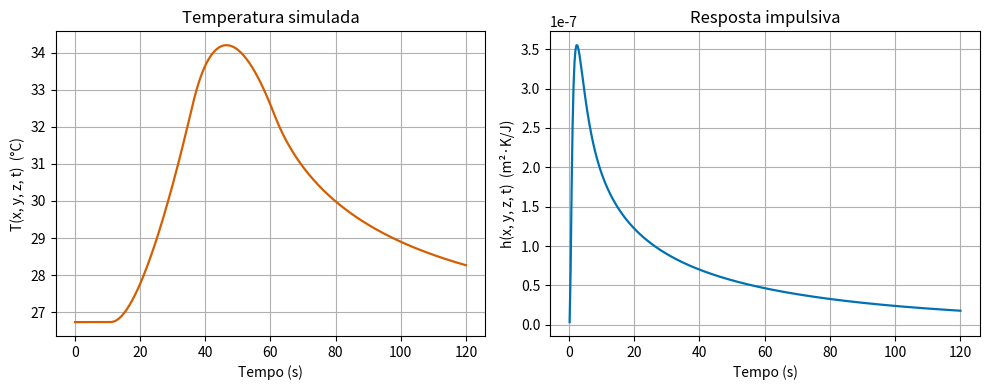
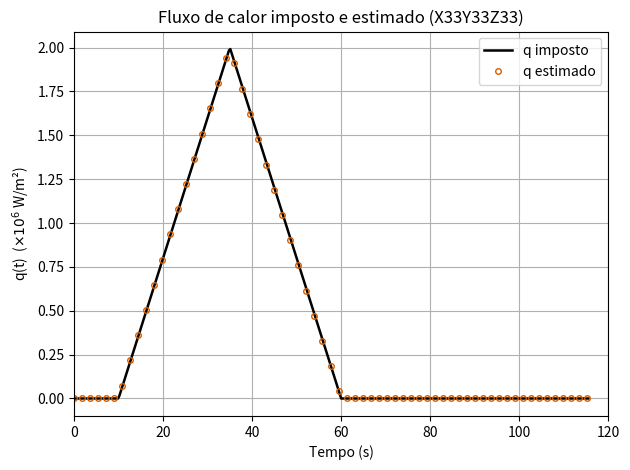
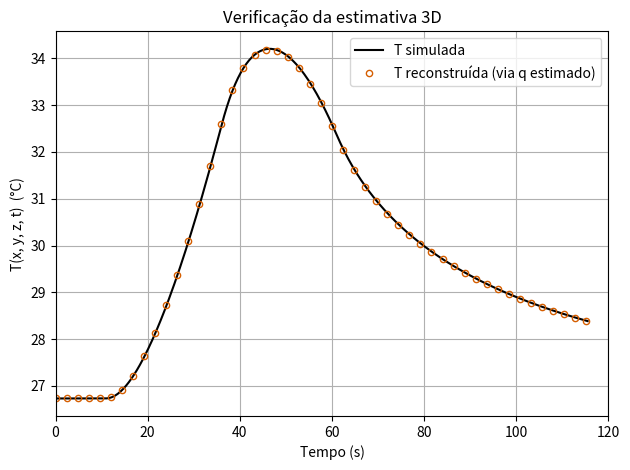

Write the Python code that produced these figures, in order.
import numpy as np
import matplotlib.pyplot as plt
from scipy.optimize import brentq

k, alpha = 24.0, 7.0868e-6           # condutividade [W/(m·K)] e difusividade [m²/s] do aço rápido
L, W, Rc = 12.7e-3, 12.7e-3, 101.6e-3  # dimensões em x, y, z [m]
h        = 100.0                     # coeficiente convectivo em todas as faces [W/(m²·K)]
T0 = Tinf = 26.73                    # temperatura inicial = ambiente [°C]
dt, tf   = 0.3, 120.0                # discretização do tempo [s]
M        = 10                        # número de termos da série em cada direção

# área de imposição do fluxo na face superior (a_p × f = 1,9 mm²)
L1, L2, R1, R2 = 0.0, 2.0e-3, 0.0, 0.95e-3

t = np.arange(0.0, tf + dt/2, dt)
N = len(t)

# pulso triangular de fluxo de calor [W/m²]
qpico, t0, tpico, tbase = 2.0e6, 10.0, 35.0, 60.0
q = np.where(t < t0, 0.0,
    np.where(t <= tpico, qpico*(t-t0)/(tpico-t0),
    np.where(t <= tbase, qpico*(tbase-t)/(tbase-tpico), 0.0)))

# números de Biot (iguais nas duas faces de cada direção, pois h é o mesmo)
B1 = h*L/k;  B3 = h*W/k;  B5 = h*Rc/k
print(f'Biot:  Bx = {B1:.4f},  By = {B3:.4f},  Bz = {B5:.4f}')

def autovalores(n, Ba, Bb):
    """n menores raízes positivas de (γ²-Ba·Bb)·sin γ - γ(Ba+Bb)·cos γ = 0."""
    f = lambda g: (g*g - Ba*Bb)*np.sin(g) - g*(Ba+Bb)*np.cos(g)
    raizes, g, passo = [], 1e-6, np.pi/400
    while len(raizes) < n and g < (n + 3)*np.pi:
        g2 = g + passo
        if f(g)*f(g2) < 0:
            raizes.append(brentq(f, g, g2))
        g = g2
    return np.array(raizes)

alfam = autovalores(M, B1, B1)   # direção x
betan = autovalores(M, B3, B3)   # direção y
gamap = autovalores(M, B5, B5)   # direção z
print('α_m[:3] =', np.round(alfam[:3], 5))
print('β_n[:3] =', np.round(betan[:3], 5))
print('γ_p[:3] =', np.round(gamap[:3], 5))

def _coef(e, B, coord, D):
    """Coeficiente espacial de uma direção (autofunção normalizada) na posição coord."""
    return (e*np.cos(e*coord/D) + B*np.sin(e*coord/D)) / ((e**2+B**2)*(1 + B/(e**2+B**2)) + B)

# autovalor combinado A_mnp (achatado em um vetor de M³ modos)
Amnp = (((alfam[:, None, None]/L)**2
       + (betan[None, :, None]/W)**2
       + (gamap[None, None, :]/Rc)**2) * alpha).ravel()
decai = np.exp(-Amnp*dt)
onem  = 1.0 - decai

def _phi(x, y, z):
    """Coeficiente espacial Φ_mnp do termo de fluxo, em (x,y,z), achatado."""
    Cx = _coef(alfam, B1, x, L); Cy = _coef(betan, B3, y, W); Cz = _coef(gamap, B5, z, Rc)
    Fx = (np.sin(alfam*L2/L) - np.sin(alfam*L1/L)
          - (B1/alfam)*np.cos(alfam*L2/L) + (B1/alfam)*np.cos(alfam*L1/L))
    Fz = (np.sin(gamap*R2/Rc) - np.sin(gamap*R1/Rc)
          - (B5/gamap)*np.cos(gamap*R2/Rc) + (B5/gamap)*np.cos(gamap*R1/Rc))
    Ax = Cx*Fx; Ay = Cy*(betan*np.cos(betan) + B3*np.sin(betan)); Az = Cz*Fz
    return (Ax[:, None, None]*Ay[None, :, None]*Az[None, None, :]).ravel()

def temperatura(x, y, z, q):
    """T(x,y,z,t) do problema direto X33Y33Z33 (T0 = T∞)."""
    coef = _phi(x, y, z) / Amnp
    J = np.zeros(len(Amnp)); T = np.zeros(N)
    for d in range(N):
        J = decai*J + q[d]                      # recorrência da convolução
        T[d] = (alpha/k)*(8/W)*(coef @ (onem*J))
    return Tinf + T

def resposta_impulsiva(x, y, z):
    """h(x,y,z,t) do problema X33Y33Z33 (h em t=0 fixado em 0)."""
    A = _phi(x, y, z); H = np.zeros(N)
    H[1:] = (alpha/k)*(8/W)*(A @ np.exp(-Amnp[:, None]*t[None, 1:]))
    return H

# posição de análise (próxima da fonte de calor)
xp, yp, zp = 9.28e-3, W, 3.03e-3
T_sim = temperatura(xp, yp, zp, q)
H_sim = resposta_impulsiva(xp, yp, zp)
print(f'T: de {T_sim.min():.2f} a {T_sim.max():.2f} °C   |   h(∞) tende a {H_sim[-1]:.2e} m²·K/J')

cores = ['#D55E00', '#0072B2', '#009E73']   # paleta Okabe-Ito

fig, (axa, axb) = plt.subplots(1, 2, figsize=(10, 4))
axa.plot(t, T_sim, color=cores[0], linewidth=1.6)
axa.set_xlabel('Tempo (s)'); axa.set_ylabel('T(x, y, z, t)  (°C)')
axa.set_title('Temperatura simulada'); axa.grid(True)

axb.plot(t[1:], H_sim[1:], color=cores[1], linewidth=1.6)
axb.set_xlabel('Tempo (s)'); axb.set_ylabel('h(x, y, z, t)  (m²·K/J)')
axb.set_title('Resposta impulsiva'); axb.grid(True)
plt.tight_layout(); plt.show()

NR = 2**20
freqs = np.fft.fftfreq(NR, dt)

def estima_fluxo(T, H, fc=None, ordem=4):
    """q(t) por deconvolução de dT/dt com dh/dt; filtro passa-baixa opcional."""
    Wf = 1.0 if fc is None else 1.0/(1.0 + (np.abs(freqs)/fc)**(2*ordem))
    qf = np.fft.fft(np.diff(T), NR) / np.fft.fft(np.diff(H), NR) * Wf
    return np.real(np.fft.ifft(qf))[:N] / dt

q_est = estima_fluxo(T_sim, H_sim)
corte = N - 15                       # descarta a borda final (efeito da FFT)

fig, ax = plt.subplots()
ax.plot(t[:corte], q[:corte]/1e6, color='k', linewidth=1.8, label='q imposto')
ax.plot(t[:corte:6], q_est[:corte:6]/1e6, color=cores[0], linestyle='none',
        marker='o', markersize=4, markerfacecolor='none', label='q estimado')
ax.set_xlabel('Tempo (s)'); ax.set_ylabel('q(t)  ($\\times 10^{6}$ W/m²)')
ax.set_title('Fluxo de calor imposto e estimado (X33Y33Z33)')
ax.set_xlim(0, tf); ax.legend(); ax.grid(True)
plt.tight_layout(); plt.show()

A1 = np.trapezoid(q[:corte], t[:corte])
A2 = np.trapezoid(q_est[:corte], t[:corte])
print(f'Área imposta A1 = {A1:.4e} W·s/m²;  estimada A2 = {A2:.4e};  erro = {100*(A2-A1)/A1:+.3f} %')

T_rec = temperatura(xp, yp, zp, q_est)

fig, ax = plt.subplots()
ax.plot(t[:corte], T_sim[:corte], color='k', linewidth=1.5, label='T simulada')
ax.plot(t[:corte:8], T_rec[:corte:8], color=cores[0], linestyle='none', marker='o',
        markersize=4.5, markerfacecolor='none', label='T reconstruída (via q estimado)')
ax.set_xlabel('Tempo (s)'); ax.set_ylabel('T(x, y, z, t)  (°C)')
ax.set_title('Verificação da estimativa 3D'); ax.set_xlim(0, tf)
ax.legend(); ax.grid(True)
plt.tight_layout(); plt.show()

erro = np.mean(np.abs(T_rec[3:corte] - T_sim[3:corte]))
print(f'Erro médio |T_reconstruída - T_simulada| = {erro:.4f} °C')
